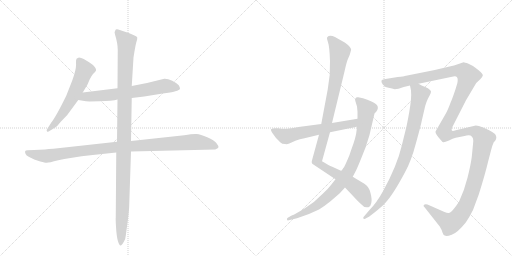
t = 0.00 s
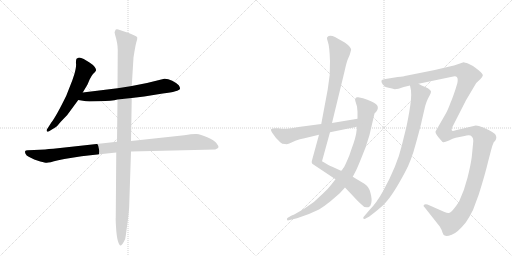
t = 1.80 s
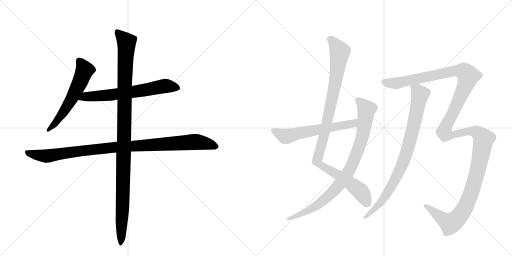
t = 3.59 s
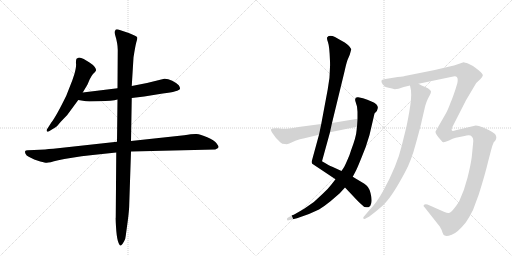
t = 5.39 s
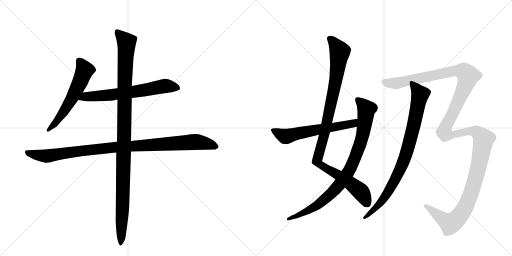
t = 7.19 s
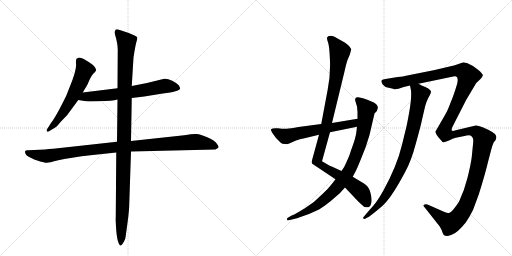
t = 8.99 s

The animated SVG that drew these frames (rendered in a browser with its animation timeline set to each time). Animation: 9 CSS @keyframes rules; one cycle of 8.99 s.

<svg version="1.1" viewBox="0 0 2048 1024" xmlns="http://www.w3.org/2000/svg">
  <g stroke="lightgray" stroke-dasharray="1,1" stroke-width="1" transform="scale(4, 4)">
    <line x1="0" y1="0" x2="256" y2="256"></line>
    <line x1="256" y1="0" x2="0" y2="256"></line>
    <line x1="128" y1="0" x2="128" y2="256"></line>
    <line x1="0" y1="128" x2="256" y2="128"></line>
    <line x1="256" y1="0" x2="512" y2="256"></line>
    <line x1="512" y1="0" x2="256" y2="256"></line>
    <line x1="384" y1="0" x2="384" y2="256"></line>
    <line x1="256" y1="128" x2="512" y2="128"></line>
  </g>
<g transform="scale(1, -1) translate(0, -850)">
   <style type="text/css">
    @keyframes keyframes0 {
      from {
       stroke: black;
       stroke-dashoffset: 584;
       stroke-width: 128;
       }
       66% {
       animation-timing-function: step-end;
       stroke: black;
       stroke-dashoffset: 0;
       stroke-width: 128;
       }
       to {
       stroke: black;
       stroke-width: 1024;
       }
       }
       #make-me-a-hanzi-animation-0 {
         animation: keyframes0 0.725260s both;
         animation-delay: 0.000000s;
         animation-timing-function: linear;
       }
    @keyframes keyframes1 {
      from {
       stroke: black;
       stroke-dashoffset: 652;
       stroke-width: 128;
       }
       68% {
       animation-timing-function: step-end;
       stroke: black;
       stroke-dashoffset: 0;
       stroke-width: 128;
       }
       to {
       stroke: black;
       stroke-width: 1024;
       }
       }
       #make-me-a-hanzi-animation-1 {
         animation: keyframes1 0.780599s both;
         animation-delay: 0.725260s;
         animation-timing-function: linear;
       }
    @keyframes keyframes2 {
      from {
       stroke: black;
       stroke-dashoffset: 1021;
       stroke-width: 128;
       }
       77% {
       animation-timing-function: step-end;
       stroke: black;
       stroke-dashoffset: 0;
       stroke-width: 128;
       }
       to {
       stroke: black;
       stroke-width: 1024;
       }
       }
       #make-me-a-hanzi-animation-2 {
         animation: keyframes2 1.080892s both;
         animation-delay: 1.505859s;
         animation-timing-function: linear;
       }
    @keyframes keyframes3 {
      from {
       stroke: black;
       stroke-dashoffset: 1116;
       stroke-width: 128;
       }
       78% {
       animation-timing-function: step-end;
       stroke: black;
       stroke-dashoffset: 0;
       stroke-width: 128;
       }
       to {
       stroke: black;
       stroke-width: 1024;
       }
       }
       #make-me-a-hanzi-animation-3 {
         animation: keyframes3 1.158203s both;
         animation-delay: 2.586751s;
         animation-timing-function: linear;
       }
    @keyframes keyframes4 {
      from {
       stroke: black;
       stroke-dashoffset: 1044;
       stroke-width: 128;
       }
       77% {
       animation-timing-function: step-end;
       stroke: black;
       stroke-dashoffset: 0;
       stroke-width: 128;
       }
       to {
       stroke: black;
       stroke-width: 1024;
       }
       }
       #make-me-a-hanzi-animation-4 {
         animation: keyframes4 1.099609s both;
         animation-delay: 3.744954s;
         animation-timing-function: linear;
       }
    @keyframes keyframes5 {
      from {
       stroke: black;
       stroke-dashoffset: 883;
       stroke-width: 128;
       }
       74% {
       animation-timing-function: step-end;
       stroke: black;
       stroke-dashoffset: 0;
       stroke-width: 128;
       }
       to {
       stroke: black;
       stroke-width: 1024;
       }
       }
       #make-me-a-hanzi-animation-5 {
         animation: keyframes5 0.968587s both;
         animation-delay: 4.844564s;
         animation-timing-function: linear;
       }
    @keyframes keyframes6 {
      from {
       stroke: black;
       stroke-dashoffset: 603;
       stroke-width: 128;
       }
       66% {
       animation-timing-function: step-end;
       stroke: black;
       stroke-dashoffset: 0;
       stroke-width: 128;
       }
       to {
       stroke: black;
       stroke-width: 1024;
       }
       }
       #make-me-a-hanzi-animation-6 {
         animation: keyframes6 0.740723s both;
         animation-delay: 5.813151s;
         animation-timing-function: linear;
       }
    @keyframes keyframes7 {
      from {
       stroke: black;
       stroke-dashoffset: 855;
       stroke-width: 128;
       }
       74% {
       animation-timing-function: step-end;
       stroke: black;
       stroke-dashoffset: 0;
       stroke-width: 128;
       }
       to {
       stroke: black;
       stroke-width: 1024;
       }
       }
       #make-me-a-hanzi-animation-7 {
         animation: keyframes7 0.945801s both;
         animation-delay: 6.553874s;
         animation-timing-function: linear;
       }
    @keyframes keyframes8 {
      from {
       stroke: black;
       stroke-dashoffset: 1517;
       stroke-width: 128;
       }
       83% {
       animation-timing-function: step-end;
       stroke: black;
       stroke-dashoffset: 0;
       stroke-width: 128;
       }
       to {
       stroke: black;
       stroke-width: 1024;
       }
       }
       #make-me-a-hanzi-animation-8 {
         animation: keyframes8 1.484538s both;
         animation-delay: 7.499674s;
         animation-timing-function: linear;
       }
</style>
<path d="M 331 480 L 350 512 L 359 533 Q 366 547 372 554 Q 379 560 383 566 Q 387 571 379 582 Q 371 592 358 600 L 335 614 Q 324 620 316 620 Q 308 616 307 616 Q 303 611 304 597 Q 306 583 297 552 L 289 528 L 265 467 Q 225 385 204 358 L 190 336 Q 184 328 188 324 Q 191 321 201 328 L 224 342 Q 227 344 244 364 L 269 390 L 313 450 L 331 480 Z" fill="lightgray"></path> 
<path d="M 527 458 L 577 464 L 651 476 Q 717 484 720 495 Q 721 499 715 509 Q 708 517 689 527 Q 670 536 657 535 L 588 518 L 527 506 L 470 497 L 331 480 C 301 476 283 455 313 450 L 344 445 Q 346 444 397 445 Q 449 446 470 452 L 527 458 Z" fill="lightgray"></path> 
<path d="M 158 251 L 136 250 Q 103 250 101 246 Q 99 242 102 235 Q 105 227 115 223 L 137 212 L 161 204 Q 181 199 186 199 Q 192 198 233 209 Q 275 219 371 230 L 465 240 L 524 244 L 861 252 Q 874 257 874 261 Q 875 265 866 277 Q 857 289 829 301 Q 802 313 786 314 Q 771 315 737 309 L 524 286 L 468 283 L 213 255 Q 175 252 158 251 Z" fill="lightgray"></path> 
<path d="M 465 240 L 463 -20 Q 462 -23 464 -57 Q 466 -92 471 -112 Q 477 -132 482 -132 Q 484 -133 487 -129 Q 490 -126 496 -116 Q 502 -107 503 -93 L 511 -34 Q 517 12 517 34 L 524 244 L 524 286 L 527 458 L 527 506 L 534 620 Q 541 665 545 680 Q 550 695 549 700 Q 548 704 538 708 Q 527 714 515 718 L 473 732 Q 463 735 461 728 Q 456 723 460 712 Q 471 676 471 651 L 470 497 L 470 452 L 468 283 L 465 240 Z" fill="lightgray"></path> 
<path d="M 1328 358 L 1378 564 Q 1385 596 1390 610 L 1399 631 L 1404 649 Q 1406 653 1402 658 Q 1400 663 1392 670 L 1379 680 Q 1377 682 1361 690 L 1340 702 Q 1318 712 1309 701 Q 1306 698 1312 681 Q 1318 664 1320 606 Q 1322 548 1311 493 L 1285 354 L 1276 311 L 1247 205 Q 1246 200 1249 195 L 1342 133 L 1380 100 L 1432 45 Q 1454 24 1458 22 Q 1472 20 1474 21 Q 1482 23 1485 37 Q 1489 51 1482 78 Q 1476 105 1456 116 Q 1445 122 1411 143 L 1366 166 L 1329 183 Q 1322 185 1288 205 L 1320 321 L 1328 358 Z" fill="lightgray"></path> 
<path d="M 1486 444 Q 1470 452 1452 457 L 1433 461 Q 1418 463 1421 447 L 1428 424 L 1430 403 L 1430 375 L 1428 343 L 1426 326 Q 1425 304 1404 248 L 1398 230 Q 1379 184 1374 178 L 1366 166 L 1342 133 L 1324 110 Q 1312 94 1291 75 Q 1259 41 1218 16 Q 1177 -9 1169 -11 Q 1161 -14 1160 -16 L 1151 -21 Q 1147 -24 1148 -28 Q 1149 -33 1155 -31 L 1188 -23 Q 1232 -10 1276 12 Q 1296 24 1322 45 L 1359 77 L 1380 100 L 1411 143 L 1421 162 Q 1426 170 1445 217 Q 1465 263 1478 310 L 1498 396 Q 1530 426 1486 444 Z" fill="lightgray"></path> 
<path d="M 1430 375 L 1328 358 L 1285 354 L 1194 342 Q 1160 336 1147 335 Q 1134 334 1112 337 Q 1090 339 1084 333 Q 1082 332 1088 320 L 1104 298 L 1122 280 Q 1128 274 1140 274 Q 1148 272 1157 276 L 1184 288 Q 1198 294 1218 297 L 1276 311 L 1320 321 L 1428 343 C 1457 349 1460 380 1430 375 Z" fill="lightgray"></path> 
<path d="M 1640 508 L 1644 488 Q 1647 458 1637 402 Q 1627 345 1621 324 L 1608 271 Q 1588 186 1532 85 Q 1506 38 1478 10 L 1455 -17 Q 1451 -21 1454 -24 Q 1456 -29 1466 -22 L 1476 -17 L 1498 0 Q 1528 24 1539 36 Q 1572 70 1621 163 Q 1645 206 1664 278 Q 1684 350 1688 371 L 1701 427 Q 1707 446 1712 456 L 1720 471 Q 1724 478 1724 484 Q 1722 492 1703 501 Q 1685 509 1674 515 C 1647 528 1635 535 1640 508 Z" fill="lightgray"></path> 
<path d="M 1615 502 L 1640 508 L 1674 515 L 1813 544 Q 1823 548 1828 541 Q 1833 534 1829 516 L 1821 490 Q 1809 454 1804 444 Q 1791 409 1784 397 L 1742 324 Q 1741 320 1747 310 Q 1754 300 1757 297 L 1765 288 Q 1769 282 1773 281 Q 1778 280 1796 288 Q 1811 297 1823 299 L 1858 306 Q 1871 310 1882 308 Q 1889 304 1892 296 Q 1894 290 1892 273 L 1887 222 Q 1883 191 1870 139 Q 1857 87 1836 43 Q 1808 1 1798 -1 Q 1792 -4 1778 2 L 1710 32 Q 1700 35 1695 30 Q 1692 26 1699 20 L 1759 -56 Q 1768 -71 1770 -80 Q 1773 -90 1779 -92 Q 1785 -97 1807 -89 Q 1829 -82 1863 -40 Q 1877 -20 1892 10 L 1915 72 Q 1940 151 1953 206 L 1964 248 Q 1968 266 1975 281 Q 1989 294 1984 307 Q 1982 319 1933 340 Q 1913 348 1903 348 L 1823 329 Q 1809 324 1808 328 Q 1805 328 1808 339 L 1864 449 L 1905 518 L 1921 533 Q 1928 541 1931 547 Q 1934 553 1912 571 Q 1891 589 1874 595 Q 1858 601 1854 601 L 1834 594 Q 1818 588 1794 583 L 1739 570 L 1619 546 Q 1617 545 1591 542 L 1554 536 Q 1526 533 1526 527 Q 1524 522 1531 512 Q 1539 501 1554 499 Q 1570 496 1579 493 L 1594 495 L 1615 502 Z" fill="lightgray"></path> 
      <clipPath id="make-me-a-hanzi-clip-0">
      <path d="M 331 480 L 350 512 L 359 533 Q 366 547 372 554 Q 379 560 383 566 Q 387 571 379 582 Q 371 592 358 600 L 335 614 Q 324 620 316 620 Q 308 616 307 616 Q 303 611 304 597 Q 306 583 297 552 L 289 528 L 265 467 Q 225 385 204 358 L 190 336 Q 184 328 188 324 Q 191 321 201 328 L 224 342 Q 227 344 244 364 L 269 390 L 313 450 L 331 480 Z" fill="lightgray"></path>
      </clipPath>
      <path clip-path="url(#make-me-a-hanzi-clip-0)" d="M 316 609 L 338 569 L 320 523 L 266 420 L 228 364 L 194 329 " fill="none" id="make-me-a-hanzi-animation-0" stroke-dasharray="456 912" stroke-linecap="round"></path>

      <clipPath id="make-me-a-hanzi-clip-1">
      <path d="M 527 458 L 577 464 L 651 476 Q 717 484 720 495 Q 721 499 715 509 Q 708 517 689 527 Q 670 536 657 535 L 588 518 L 527 506 L 470 497 L 331 480 C 301 476 283 455 313 450 L 344 445 Q 346 444 397 445 Q 449 446 470 452 L 527 458 Z" fill="lightgray"></path>
      </clipPath>
      <path clip-path="url(#make-me-a-hanzi-clip-1)" d="M 321 452 L 343 464 L 489 476 L 665 506 L 711 500 " fill="none" id="make-me-a-hanzi-animation-1" stroke-dasharray="524 1048" stroke-linecap="round"></path>

      <clipPath id="make-me-a-hanzi-clip-2">
      <path d="M 158 251 L 136 250 Q 103 250 101 246 Q 99 242 102 235 Q 105 227 115 223 L 137 212 L 161 204 Q 181 199 186 199 Q 192 198 233 209 Q 275 219 371 230 L 465 240 L 524 244 L 861 252 Q 874 257 874 261 Q 875 265 866 277 Q 857 289 829 301 Q 802 313 786 314 Q 771 315 737 309 L 524 286 L 468 283 L 213 255 Q 175 252 158 251 Z" fill="lightgray"></path>
      </clipPath>
      <path clip-path="url(#make-me-a-hanzi-clip-2)" d="M 106 241 L 185 226 L 463 262 L 774 282 L 827 276 L 864 262 " fill="none" id="make-me-a-hanzi-animation-2" stroke-dasharray="893 1786" stroke-linecap="round"></path>

      <clipPath id="make-me-a-hanzi-clip-3">
      <path d="M 465 240 L 463 -20 Q 462 -23 464 -57 Q 466 -92 471 -112 Q 477 -132 482 -132 Q 484 -133 487 -129 Q 490 -126 496 -116 Q 502 -107 503 -93 L 511 -34 Q 517 12 517 34 L 524 244 L 524 286 L 527 458 L 527 506 L 534 620 Q 541 665 545 680 Q 550 695 549 700 Q 548 704 538 708 Q 527 714 515 718 L 473 732 Q 463 735 461 728 Q 456 723 460 712 Q 471 676 471 651 L 470 497 L 470 452 L 468 283 L 465 240 Z" fill="lightgray"></path>
      </clipPath>
      <path clip-path="url(#make-me-a-hanzi-clip-3)" d="M 470 720 L 506 677 L 482 -127 " fill="none" id="make-me-a-hanzi-animation-3" stroke-dasharray="988 1976" stroke-linecap="round"></path>

      <clipPath id="make-me-a-hanzi-clip-4">
      <path d="M 1328 358 L 1378 564 Q 1385 596 1390 610 L 1399 631 L 1404 649 Q 1406 653 1402 658 Q 1400 663 1392 670 L 1379 680 Q 1377 682 1361 690 L 1340 702 Q 1318 712 1309 701 Q 1306 698 1312 681 Q 1318 664 1320 606 Q 1322 548 1311 493 L 1285 354 L 1276 311 L 1247 205 Q 1246 200 1249 195 L 1342 133 L 1380 100 L 1432 45 Q 1454 24 1458 22 Q 1472 20 1474 21 Q 1482 23 1485 37 Q 1489 51 1482 78 Q 1476 105 1456 116 Q 1445 122 1411 143 L 1366 166 L 1329 183 Q 1322 185 1288 205 L 1320 321 L 1328 358 Z" fill="lightgray"></path>
      </clipPath>
      <path clip-path="url(#make-me-a-hanzi-clip-4)" d="M 1319 697 L 1359 643 L 1339 503 L 1296 304 L 1268 206 L 1277 193 L 1352 151 L 1441 85 L 1471 32 " fill="none" id="make-me-a-hanzi-animation-4" stroke-dasharray="916 1832" stroke-linecap="round"></path>

      <clipPath id="make-me-a-hanzi-clip-5">
      <path d="M 1486 444 Q 1470 452 1452 457 L 1433 461 Q 1418 463 1421 447 L 1428 424 L 1430 403 L 1430 375 L 1428 343 L 1426 326 Q 1425 304 1404 248 L 1398 230 Q 1379 184 1374 178 L 1366 166 L 1342 133 L 1324 110 Q 1312 94 1291 75 Q 1259 41 1218 16 Q 1177 -9 1169 -11 Q 1161 -14 1160 -16 L 1151 -21 Q 1147 -24 1148 -28 Q 1149 -33 1155 -31 L 1188 -23 Q 1232 -10 1276 12 Q 1296 24 1322 45 L 1359 77 L 1380 100 L 1411 143 L 1421 162 Q 1426 170 1445 217 Q 1465 263 1478 310 L 1498 396 Q 1530 426 1486 444 Z" fill="lightgray"></path>
      </clipPath>
      <path clip-path="url(#make-me-a-hanzi-clip-5)" d="M 1430 452 L 1459 422 L 1465 412 L 1464 396 L 1444 285 L 1397 168 L 1347 99 L 1292 46 L 1207 -6 L 1153 -26 " fill="none" id="make-me-a-hanzi-animation-5" stroke-dasharray="755 1510" stroke-linecap="round"></path>

      <clipPath id="make-me-a-hanzi-clip-6">
      <path d="M 1430 375 L 1328 358 L 1285 354 L 1194 342 Q 1160 336 1147 335 Q 1134 334 1112 337 Q 1090 339 1084 333 Q 1082 332 1088 320 L 1104 298 L 1122 280 Q 1128 274 1140 274 Q 1148 272 1157 276 L 1184 288 Q 1198 294 1218 297 L 1276 311 L 1320 321 L 1428 343 C 1457 349 1460 380 1430 375 Z" fill="lightgray"></path>
      </clipPath>
      <path clip-path="url(#make-me-a-hanzi-clip-6)" d="M 1092 328 L 1138 305 L 1152 305 L 1188 317 L 1402 353 L 1423 370 " fill="none" id="make-me-a-hanzi-animation-6" stroke-dasharray="475 950" stroke-linecap="round"></path>

      <clipPath id="make-me-a-hanzi-clip-7">
      <path d="M 1640 508 L 1644 488 Q 1647 458 1637 402 Q 1627 345 1621 324 L 1608 271 Q 1588 186 1532 85 Q 1506 38 1478 10 L 1455 -17 Q 1451 -21 1454 -24 Q 1456 -29 1466 -22 L 1476 -17 L 1498 0 Q 1528 24 1539 36 Q 1572 70 1621 163 Q 1645 206 1664 278 Q 1684 350 1688 371 L 1701 427 Q 1707 446 1712 456 L 1720 471 Q 1724 478 1724 484 Q 1722 492 1703 501 Q 1685 509 1674 515 C 1647 528 1635 535 1640 508 Z" fill="lightgray"></path>
      </clipPath>
      <path clip-path="url(#make-me-a-hanzi-clip-7)" d="M 1647 504 L 1670 488 L 1680 471 L 1651 329 L 1623 229 L 1597 164 L 1550 77 L 1499 13 L 1460 -21 " fill="none" id="make-me-a-hanzi-animation-7" stroke-dasharray="727 1454" stroke-linecap="round"></path>

      <clipPath id="make-me-a-hanzi-clip-8">
      <path d="M 1615 502 L 1640 508 L 1674 515 L 1813 544 Q 1823 548 1828 541 Q 1833 534 1829 516 L 1821 490 Q 1809 454 1804 444 Q 1791 409 1784 397 L 1742 324 Q 1741 320 1747 310 Q 1754 300 1757 297 L 1765 288 Q 1769 282 1773 281 Q 1778 280 1796 288 Q 1811 297 1823 299 L 1858 306 Q 1871 310 1882 308 Q 1889 304 1892 296 Q 1894 290 1892 273 L 1887 222 Q 1883 191 1870 139 Q 1857 87 1836 43 Q 1808 1 1798 -1 Q 1792 -4 1778 2 L 1710 32 Q 1700 35 1695 30 Q 1692 26 1699 20 L 1759 -56 Q 1768 -71 1770 -80 Q 1773 -90 1779 -92 Q 1785 -97 1807 -89 Q 1829 -82 1863 -40 Q 1877 -20 1892 10 L 1915 72 Q 1940 151 1953 206 L 1964 248 Q 1968 266 1975 281 Q 1989 294 1984 307 Q 1982 319 1933 340 Q 1913 348 1903 348 L 1823 329 Q 1809 324 1808 328 Q 1805 328 1808 339 L 1864 449 L 1905 518 L 1921 533 Q 1928 541 1931 547 Q 1934 553 1912 571 Q 1891 589 1874 595 Q 1858 601 1854 601 L 1834 594 Q 1818 588 1794 583 L 1739 570 L 1619 546 Q 1617 545 1591 542 L 1554 536 Q 1526 533 1526 527 Q 1524 522 1531 512 Q 1539 501 1554 499 Q 1570 496 1579 493 L 1594 495 L 1615 502 Z" fill="lightgray"></path>
      </clipPath>
      <path clip-path="url(#make-me-a-hanzi-clip-8)" d="M 1535 522 L 1592 518 L 1806 565 L 1856 564 L 1872 547 L 1855 493 L 1782 342 L 1778 319 L 1793 311 L 1812 312 L 1887 326 L 1915 316 L 1935 292 L 1889 90 L 1852 5 L 1829 -25 L 1805 -42 L 1767 -23 L 1703 27 " fill="none" id="make-me-a-hanzi-animation-8" stroke-dasharray="1389 2778" stroke-linecap="round"></path>

</g>
</svg>
